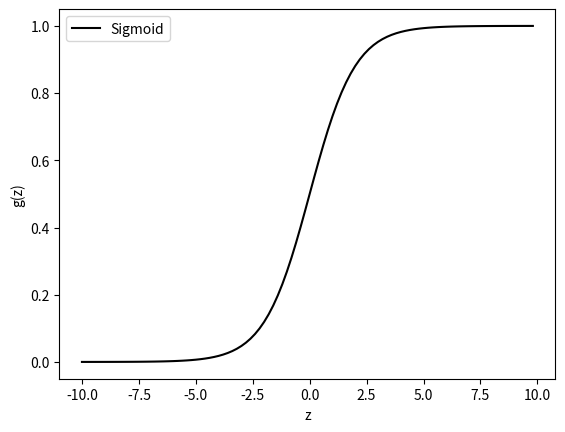
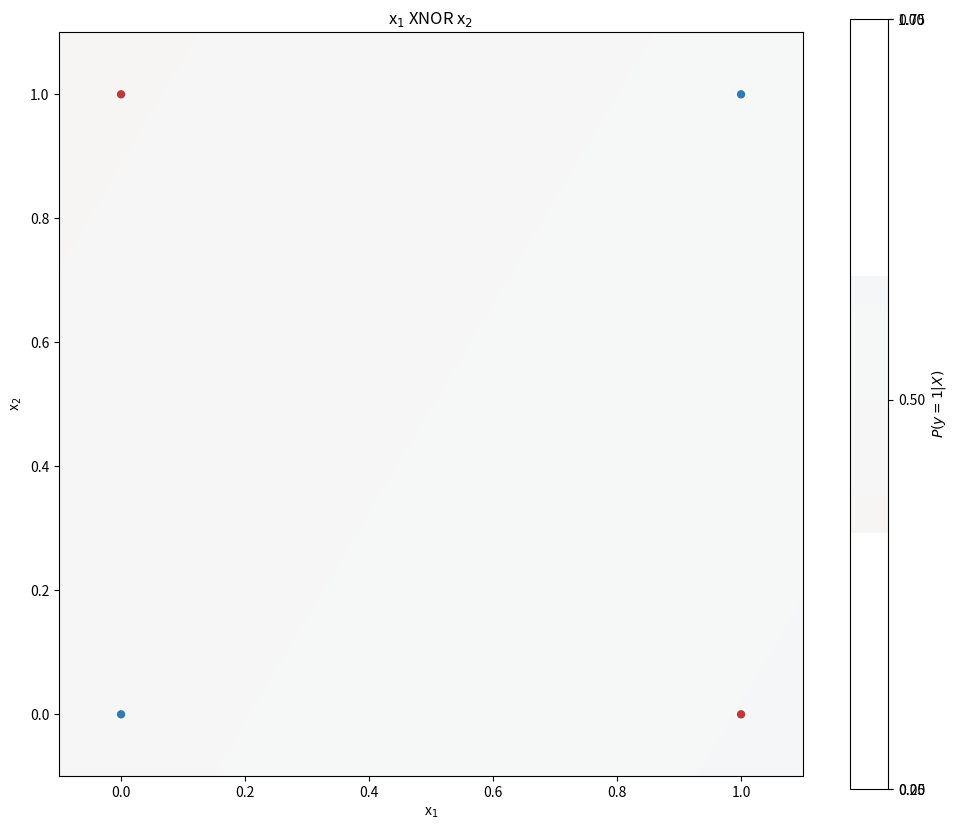

Write Python code to recreate these figures, in order.
# [redacted]

import matplotlib.pyplot as plt
import numpy as np

def sigmoid(z):
    return 1 / (1 + np.exp(-z))

def sigmoid_derivative(z):
    return sigmoid(z) * (1 - sigmoid(z))

x = np.arange(-10., 10., 0.2)
plt.plot(x,sigmoid(x), '-k', label="Sigmoid")
plt.legend(loc='upper left')
plt.xlabel("z")
plt.ylabel("g(z)")
plt.show()

X = np.array([[0,0],
             [0,1],
             [1,0],
             [1,1]])

y = np.array([[1],
      [0],
      [0],
      [1]])


class NeuralNetwork:

    def __init__(self, X, y):
        self.X = np.c_[np.ones((X.shape[0], 1)), X] #Training inputs
        self.y = y # Training outputs
        self.numberOfExamples = y.shape[0]  # Number of training examples
        self.w_1 = (np.random.rand(2, 3) - 1) / 2  # Initialise weight matrix for layer 1
        self.w_2 = (np.random.rand(1, 3) - 1) / 2  # Initialise weight matrix for layer 2

        # Error in each layer
        self.sigma2 = np.zeros((2,1))
        self.sigma3 = np.zeros((3,1))

        self.predictions = np.zeros((4,1))

        # There is 2 input units in layer 1 and 2, and 1 output unit, excluding bias units.

    def feedforward(self, x):

        self.a_1 = x  # vector training example (layer 1 input)
        self.z_2 = self.w_1 @ self.a_1
        self.a_2 = sigmoid(self.z_2)
        self.a_2 = np.vstack(([1], self.a_2))  # Add bias unit to a_2 for next layer computation
        self.z_3 = self.w_2 @ self.a_2
        self.a_3 = sigmoid(self.z_3) # Output
        return self.a_3

    def backprop(self):

        # These are temporary variables used to compute self.D_1 and self.D_2
        self.d_1 =  np.zeros(self.w_1.shape) 
        self.d_2 = np.zeros(self.w_2.shape)
        
        # These layers store the derivate of the cost with respect to the weights in each layer
        self.D_1 = np.zeros(self.w_1.shape)
        self.D_2 = np.zeros(self.w_2.shape)

        for i in range(0,self.numberOfExamples):

            self.feedforward(np.reshape(self.X[i, :], ((-1,1))))
            self.predictions[i,0] = self.a_3
            self.sigma3 = self.a_3 - y[i] #Calculate 'error' in layer 3
            self.sigma2 = (self.w_2.T @ self.sigma3) * np.vstack(([0],sigmoid_derivative(self.z_2))) #Calculate 'error' in layer 2
            '''We want the error for only 2 units, not for the bias unit. 
            However, in order to use the vectorised implementation we need the sigmoid derivative to be a 3 dimensional vector, so I added 0 as an element to the derivative.
            This has no effect on the element-wise multiplication.'''
            self.sigma2 = np.delete(self.sigma2, 0)  # Remove error associated to +1 bias unit as it has no error / output
            self.sigma2 = np.reshape(self.sigma2, (-1, 1))

            # Adjust the temporary variables used to compute gradient of J
            self.d_2 += self.sigma3 @ (self.a_2.T)
            self.d_1 += self.sigma2 @ (self.a_1.T)

        # Partial derivatives of cost function
        self.D_2 = (1/self.numberOfExamples) * self.d_2
        self.D_1 = (1/self.numberOfExamples) * self.d_1

    def probs(self, X): #Function to generate the probabilites based on matrix of inputs
        
        probabilities = np.zeros((X.shape[0], 1))
        for i in range(0, X.shape[0]):
            test = np.reshape(X[i,:], (-1,1))
            test = np.vstack(([1], test))
            probabilities[i, 0] = self.feedforward(test)
        return probabilities

# Neural network object
nn = NeuralNetwork(X,y)

alpha = 1  # Learning Rate

for i in range(0, 2000): #Perform gradient descent
    nn.backprop()

    # Update weights
    nn.w_1 += - alpha * nn.D_1
    nn.w_2 += - alpha * nn.D_2


xx, yy = np.mgrid[-0.1:1.1:0.1, -0.1:1.1:0.1]

grid = np.c_[xx.ravel(), yy.ravel()]

# Find the probabilities for each combination of features

probs = nn.probs(grid).reshape(xx.shape)

f, ax = plt.subplots(figsize=(12, 10))

# Create contour lines for each set of probabilities

contour = ax.contourf(xx, yy, probs, 25, cmap="RdBu", vmin=0, vmax=1)

plt.title("x$_1$ XNOR x$_2$")
ax_c = f.colorbar(contour)
ax_c.set_label("$P(y = 1 | X)$")
ax_c.set_ticks([0, .25, .5, .75, 1])

# Plot training examples on figure

ax.scatter(X[:,0], X[:, 1], c=y[:,0], s=50,
           cmap="RdBu", vmin=-.2, vmax=1.2,
           edgecolor="white", linewidth=1)

ax.set(aspect="equal",
       xlabel="x$_1$", ylabel="x$_2$")


plt.show()